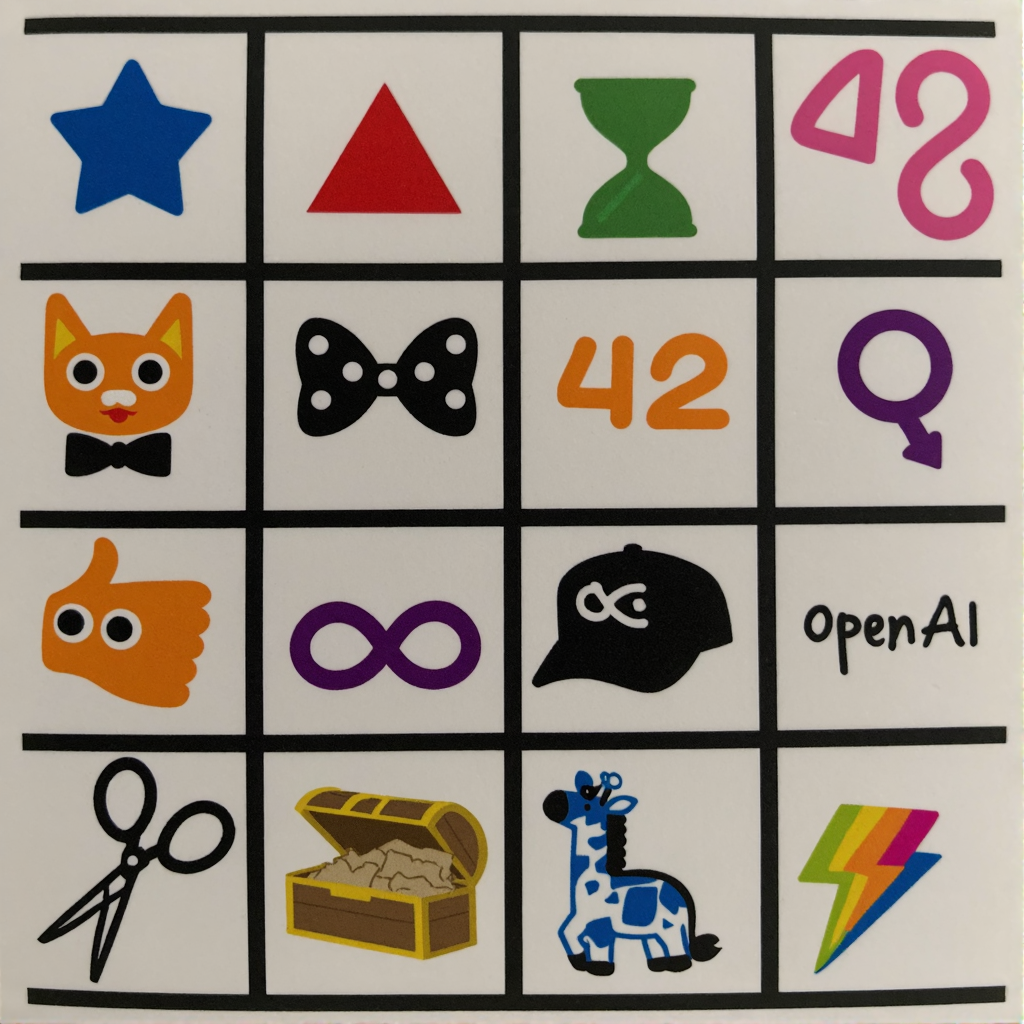
Generation parameters embedded in this image by ComfyUI (PNG 'prompt' text chunk: the API-format workflow graph, JSON):
{"1":{"inputs":{"seed":490282212631188},"class_type":"Seed (rgthree)","_meta":{"title":"Seed (rgthree)"},"is_changed":[490282212631188]},"2":{"inputs":{"width":1024,"height":1024,"batch_size":1},"class_type":"EmptyLatentImage","_meta":{"title":"Empty Latent Image"}},"3":{"inputs":{"unet_name":"chroma\\chroma-unlocked-v34.safetensors","weight_dtype":"default"},"class_type":"UNETLoader","_meta":{"title":"Load Diffusion Model"}},"4":{"inputs":{"clip_name":"mochi\\t5xxl_fp8_e4m3fn_scaled.safetensors","type":"chroma","device":"default"},"class_type":"CLIPLoader","_meta":{"title":"Load CLIP"}},"5":{"inputs":{"vae_name":"chroma\\ae.safetensors"},"class_type":"VAELoader","_meta":{"title":"Load VAE"}},"6":{"inputs":{"min_padding":1,"min_length":0,"clip":["4",0]},"class_type":"T5TokenizerOptions","_meta":{"title":"T5TokenizerOptions"}},"8":{"inputs":{"text":"A square image containing a 4 row by 4 column grid containing 16 objects on a white background. Go from left to right, top to bottom. Here's the list:\n1. a blue star\n2. red triangle\n3. green square\n4. pink circle\n5. orange hourglass\n6. purple infinity sign\n7. black and white polka dot bowtie\n8. tiedye \"42\"\n9. an orange cat wearing a black baseball cap\n10. a map with a treasure chest\n11. a pair of googly eyes\n12. a thumbs up emoji\n13. a pair of scissors\n14. a blue and white giraffe\n15. the word \"OpenAI\" written in cursive\n16. a rainbow-colored lightning bolt","speak_and_recognation":{"__value__":[false,true]},"clip":["15",1]},"class_type":"CLIPTextEncode","_meta":{"title":"CLIP Text Encode (Prompt)"}},"9":{"inputs":{"text":"3d, illustration, anime, text, logo, sign, watermark, drawing, artwork, bad hands","speak_and_recognation":{"__value__":[false,true]},"clip":["15",1]},"class_type":"CLIPTextEncode","_meta":{"title":"CLIP Text Encode (Prompt)"}},"12":{"inputs":{"samples":["13",0],"vae":["5",0]},"class_type":"VAEDecode","_meta":{"title":"VAE Decode"}},"13":{"inputs":{"seed":["1",0],"steps":30,"cfg":4.0,"sampler_name":"gradient_estimation","scheduler":"beta","denoise":1.0,"model":["15",0],"positive":["8",0],"negative":["9",0],"latent_image":["2",0]},"class_type":"KSampler","_meta":{"title":"KSampler"}},"14":{"inputs":{"filename_prefix":"ComfyUI","images":["12",0]},"class_type":"SaveImage","_meta":{"title":"Save Image"}},"15":{"inputs":{"PowerLoraLoaderHeaderWidget":{"type":"PowerLoraLoaderHeaderWidget"},"lora_1":{"on":false,"lora":"flux-chroma\\Eldritch_Photography_for_Flux_2.0.safetensors","strength":1},"lora_2":{"on":false,"lora":"flux-chroma\\Samsung_UltraReal.safetensors","strength":1},"lora_3":{"on":false,"lora":"flux-chroma\\Sony_a7_III.safetensors","strength":1},"➕ Add Lora":"","model":["3",0],"clip":["6",0]},"class_type":"Power Lora Loader (rgthree)","_meta":{"title":"Power Lora Loader (rgthree)"}}}